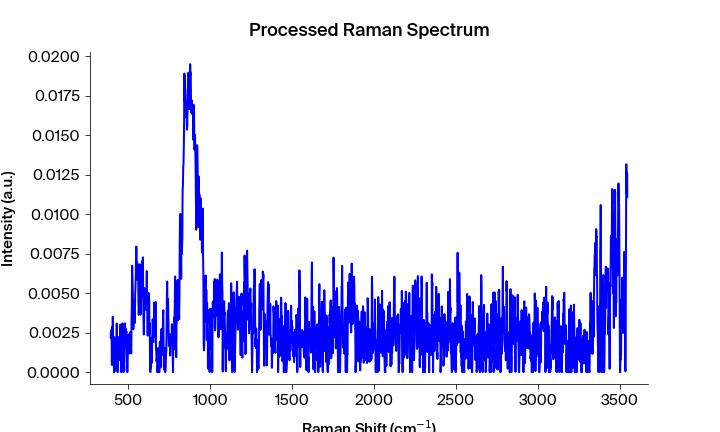

The file beside this chart, header and first rows:
Pixels #, Intensity (a.u.), Wavelength (nm), Raman shift (cm-1), Raman shift (cm-1) adjusted, Filtered Intensity (a.u.), Baselined Filtered Intensity (a.u.)
0.0, 0.002178, 543.3, 392.3, 392.6, 0.002178, 0.002124
1.0, 0.002647, 543.4, 394.2, 394.5, 0.002381, 0.002327
2.0, 0.002565, 543.5, 396.1, 396.3, 0.002381, 0.002327
3.0, 0.002381, 543.5, 397.9, 398.2, 0.002565, 0.002511
4.0, 0.0004588, 543.6, 399.8, 400, 0.002381, 0.002327
5.0, 0.002861, 543.6, 401.6, 401.9, 0.002381, 0.002327
6.0, 0.0009205, 543.7, 403.5, 403.8, 0.001594, 0.00154
7.0, 0.003506, 543.7, 405.4, 405.6, 0.001594, 0.00154
8.0, 0.001594, 543.8, 407.2, 407.5, 0.0009205, 0.0008664
9.0, 0.0004843, 543.8, 409.1, 409.3, 0.0008763, 0.0008222
10.0, 0.0008763, 543.9, 410.9, 411.2, 0.0008763, 0.0008222
11.0, 0.0, 543.9, 412.8, 413, 0.0008763, 0.0008222
12.0, 0.002225, 544, 414.6, 414.9, 0.0008763, 0.0008222
13.0, 0.001314, 544.1, 416.5, 416.7, 0.0003528, 0.0002987
14.0, 0.0003528, 544.1, 418.4, 418.6, 0.000663, 0.0006089
15.0, 8.66282e-05, 544.2, 420.2, 420.5, 0.000663, 0.0006089
16.0, 0.000663, 544.2, 422.1, 422.3, 0.000663, 0.0006089
17.0, 0.001023, 544.3, 423.9, 424.2, 0.001023, 0.0009687
18.0, 0.001371, 544.3, 425.8, 426, 0.001371, 0.001317
19.0, 0.001816, 544.4, 427.6, 427.9, 0.001414, 0.001359
20.0, 0.003074, 544.4, 429.5, 429.7, 0.001816, 0.001762
21.0, 0.001414, 544.5, 431.3, 431.6, 0.001816, 0.001762
22.0, 0.001986, 544.5, 433.2, 433.4, 0.001414, 0.001359
23.0, 0.0, 544.6, 435.1, 435.3, 0.001272, 0.001218
24.0, 0.001272, 544.7, 436.9, 437.1, 0.001272, 0.001218
25.0, 0.0007054, 544.7, 438.8, 439, 0.001272, 0.001218
26.0, 0.00222, 544.8, 440.6, 440.8, 0.001492, 0.001438
27.0, 0.001492, 544.8, 442.5, 442.7, 0.001492, 0.001438
28.0, 0.001992, 544.9, 444.3, 444.5, 0.001492, 0.001438
29.0, 0.001097, 544.9, 446.2, 446.4, 0.001295, 0.001241
30.0, 0.0007855, 545, 448, 448.2, 0.001295, 0.001241
31.0, 0.001295, 545, 449.9, 450.1, 0.001295, 0.001241
32.0, 0.003009, 545.1, 451.7, 451.9, 0.001295, 0.001241
33.0, 0.001366, 545.2, 453.6, 453.8, 0.001295, 0.001241
34.0, 0.000554, 545.2, 455.4, 455.6, 0.001366, 0.001312
35.0, 0.0, 545.3, 457.3, 457.5, 0.0008349, 0.0007808
36.0, 0.00163, 545.3, 459.1, 459.3, 0.0008349, 0.0007808
37.0, 0.0008349, 545.4, 461, 461.2, 0.00163, 0.001576
38.0, 0.002922, 545.4, 462.8, 463, 0.002206, 0.002151
39.0, 0.003085, 545.5, 464.7, 464.8, 0.002206, 0.002151
40.0, 0.002206, 545.5, 466.5, 466.7, 0.002206, 0.002151
41.0, 0.001135, 545.6, 468.3, 468.5, 0.001135, 0.001081
42.0, 0.0, 545.6, 470.2, 470.4, 0.0006607, 0.0006066
43.0, 0.0, 545.7, 472, 472.2, 0.0006607, 0.0006066
44.0, 0.0006607, 545.8, 473.9, 474.1, 0.0006607, 0.0006066
45.0, 0.001082, 545.8, 475.7, 475.9, 0.001082, 0.001028
46.0, 0.001794, 545.9, 477.6, 477.8, 0.001794, 0.00174
47.0, 0.003091, 545.9, 479.4, 479.6, 0.001794, 0.00174
48.0, 0.00287, 546, 481.3, 481.4, 0.002731, 0.002677
49.0, 0.001613, 546, 483.1, 483.3, 0.002731, 0.002677
50.0, 0.002731, 546.1, 485, 485.1, 0.002577, 0.002523
51.0, 0.002472, 546.1, 486.8, 487, 0.002472, 0.002418
52.0, 0.002577, 546.2, 488.6, 488.8, 0.002472, 0.002418
53.0, 9.99629e-05, 546.3, 490.5, 490.6, 0.0003836, 0.0003295
54.0, 0.0003836, 546.3, 492.3, 492.5, 0.000354, 0.0002999
55.0, 0.0, 546.4, 494.2, 494.3, 0.000354, 0.0002999
56.0, 0.000354, 546.4, 496, 496.2, 0.0003836, 0.0003295
57.0, 0.001711, 546.5, 497.8, 498, 0.001711, 0.001657
58.0, 0.002036, 546.5, 499.7, 499.8, 0.002036, 0.001982
59.0, 0.002395, 546.6, 501.5, 501.7, 0.002036, 0.001982
... 1,988 more rows
